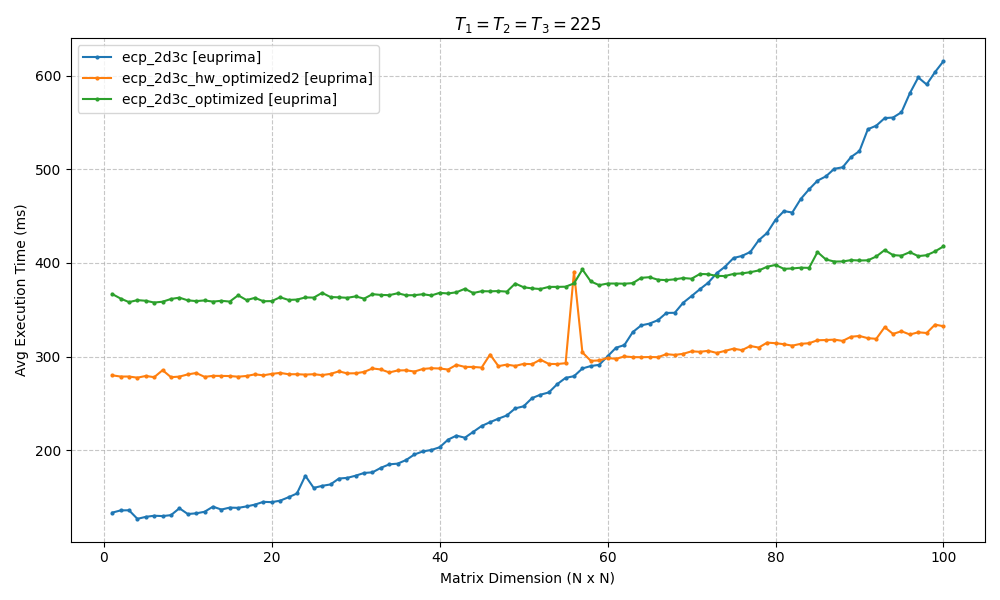

Data behind this chart, as committed beside it:
ecp_2d3c, ecp_2d3c_hw_optimized2, ecp_2d3c_optimized
0.1333, 0.2799, 0.3667
0.1357, 0.2786, 0.3619
0.1358, 0.2786, 0.3581
0.1267, 0.2774, 0.3602
0.1288, 0.2792, 0.3595
0.13, 0.2779, 0.3576
0.1296, 0.2854, 0.3585
0.1306, 0.2779, 0.3614
0.138, 0.2785, 0.3628
0.1318, 0.2809, 0.36
0.1325, 0.2824, 0.3592
0.1342, 0.2783, 0.3599
0.1397, 0.2793, 0.3586
0.1366, 0.2793, 0.3595
0.1387, 0.2791, 0.3587
0.1384, 0.2784, 0.3654
0.1399, 0.2792, 0.3602
0.1419, 0.2809, 0.3626
0.1448, 0.2799, 0.359
0.1445, 0.2814, 0.3592
0.1461, 0.2825, 0.3633
0.1497, 0.2811, 0.3604
0.1538, 0.2811, 0.3608
0.1727, 0.2807, 0.3631
0.1597, 0.2811, 0.3629
0.1619, 0.2801, 0.368
0.1634, 0.2815, 0.3635
0.1697, 0.2841, 0.3632
0.1704, 0.282, 0.3627
0.1728, 0.2821, 0.3642
0.1757, 0.2835, 0.3618
0.1763, 0.2873, 0.3666
0.1811, 0.2861, 0.3658
0.1849, 0.283, 0.3655
0.1856, 0.2851, 0.3675
0.1895, 0.2853, 0.3654
0.1954, 0.2839, 0.3655
0.1987, 0.2867, 0.3665
0.2002, 0.2875, 0.3652
0.2031, 0.2872, 0.368
0.2112, 0.2861, 0.3673
0.2155, 0.2911, 0.3686
0.2133, 0.2889, 0.3723
0.2196, 0.2889, 0.3678
0.2258, 0.2882, 0.3697
0.2299, 0.3021, 0.3696
0.2337, 0.2897, 0.3699
0.2371, 0.2914, 0.3693
0.2446, 0.2899, 0.3779
0.2468, 0.2922, 0.3739
0.2556, 0.2918, 0.3727
0.2592, 0.2966, 0.3721
0.2616, 0.2921, 0.3743
0.2705, 0.292, 0.3743
0.2772, 0.2929, 0.3745
0.279, 0.3904, 0.3781
0.2872, 0.3044, 0.3929
0.2898, 0.2954, 0.3802
0.2911, 0.2958, 0.3762
0.3002, 0.2984, 0.3779
... 40 more rows
